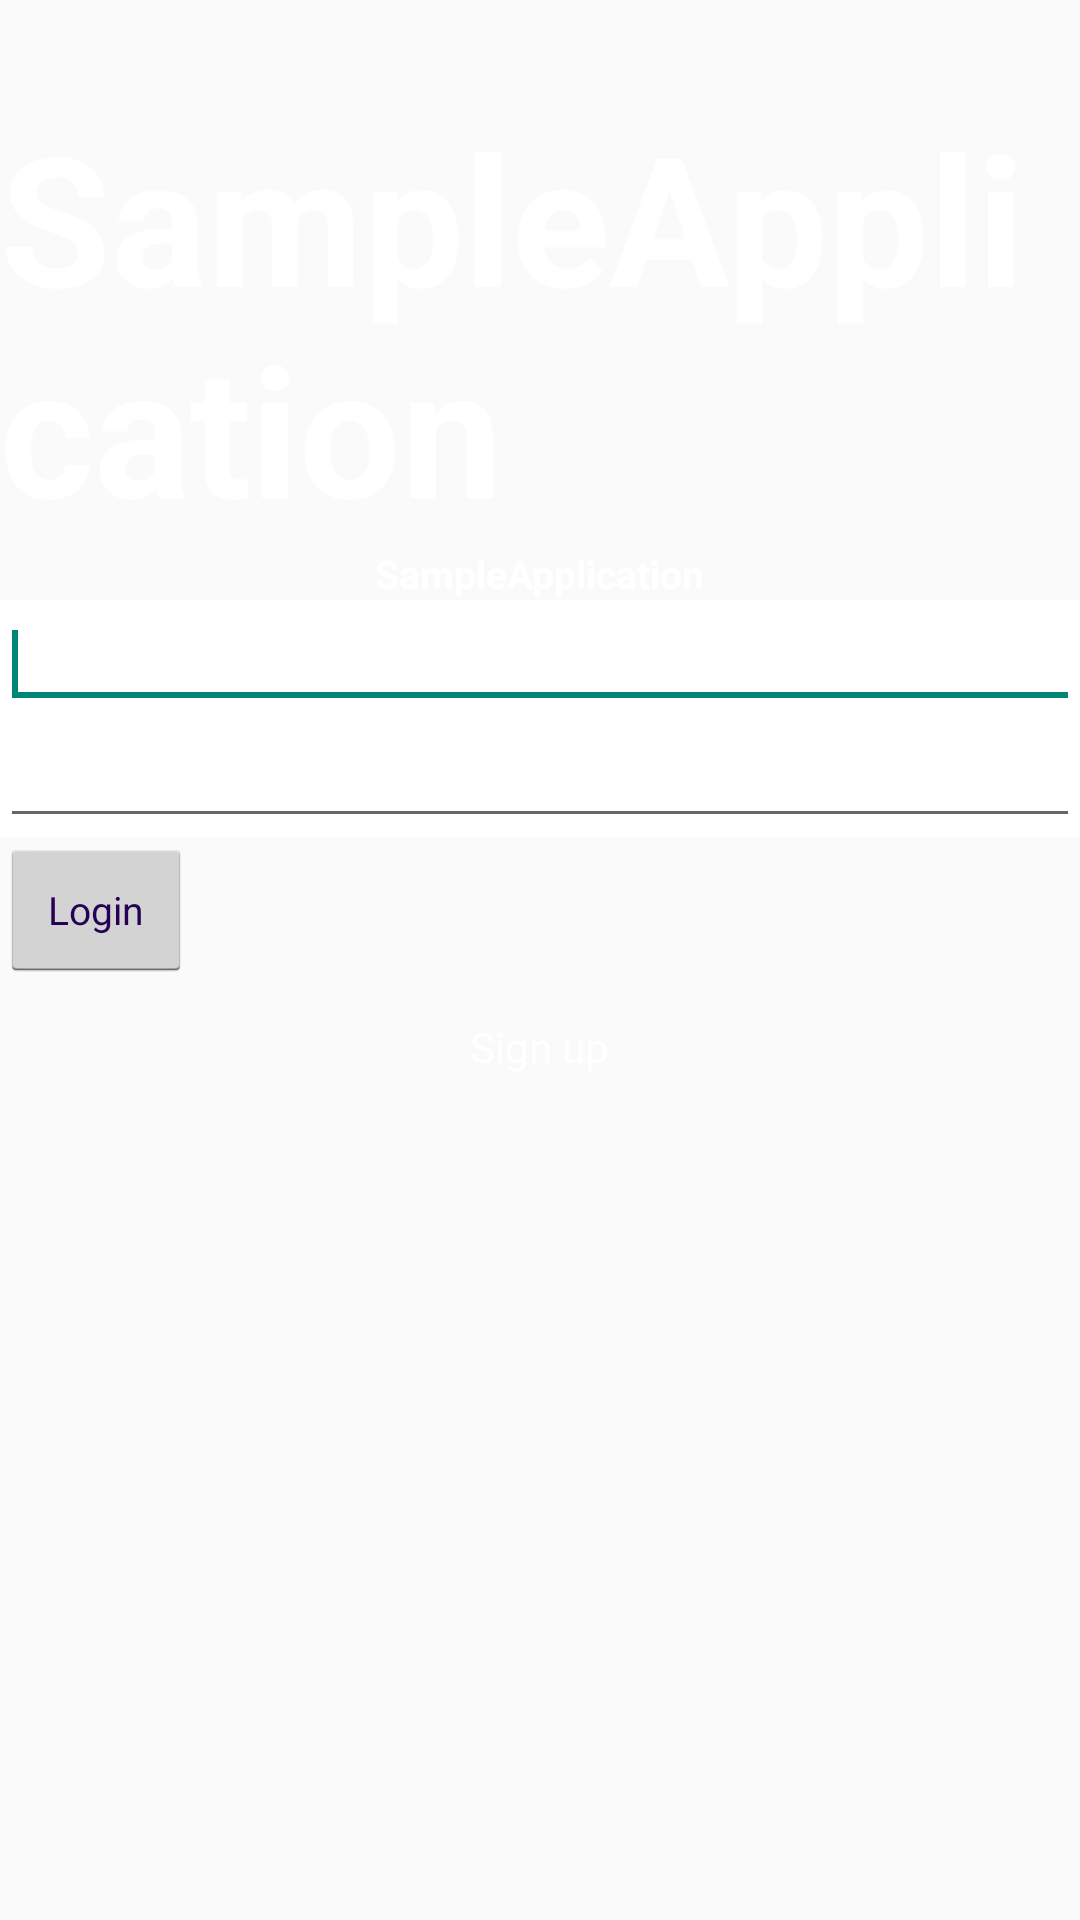

Reconstruct the res/layout file that produces this screen, plus the resources it refers to.
<!-- AndroidManifest.xml: application theme AppTheme -->
<!-- res/layout/activity_login.xml -->
<RelativeLayout xmlns:android="http://schemas.android.com/apk/res/android"
    xmlns:tools="http://schemas.android.com/tools"
    android:layout_width="match_parent"
    android:layout_height="match_parent"
    tools:context=".LoginActivity" >

    <TextView
        android:id="@+id/title"
        style="@style/AuthTitle" />

    <TextView
        android:id="@+id/subtitle"
        style="@style/AuthTitle.AuthSubTitle" />

    <LinearLayout
        android:id="@+id/editTextLayout"
        style="@style/AuthFieldContainer" >

        <EditText
            android:id="@+id/usernameField"
            style="@style/AuthEditText" >

            <requestFocus />
        </EditText>

        <EditText
            android:id="@+id/passwordField"
            style="@style/AuthEditText"
            android:inputType="textPassword" />
    </LinearLayout>

    <Button
        android:id="@+id/loginButton"
        style="@style/AuthButton"
        android:text="@string/login_button_label"
        android:layout_width="wrap_content"
        android:layout_height="wrap_content"
        android:layout_alignParentLeft="true"
        android:layout_below="@+id/editTextLayout" />

    <TextView
        android:id="@+id/signUpText"
        android:layout_width="wrap_content"
        android:layout_height="wrap_content"
        android:layout_below="@id/loginButton"
        android:layout_centerHorizontal="true"
        android:layout_marginTop="12dp"
        android:text="@string/sign_up_text"
        android:textColor="@android:color/white" />

</RelativeLayout>
<!-- resources referenced by this layout -->
<resources>
  <string name="login_button_label">Login</string>
  <string name="sign_up_text">Sign up</string>
  <style name="AuthButton" parent="android:Widget.Holo.Light.Button">
          <item name="android:layout_marginLeft">@dimen/activity_horizontal_margin</item>
          <item name="android:layout_marginRight">@dimen/activity_horizontal_margin</item>
          <item name="android:textColor">@color/text_color</item>
          <item name="android:textSize">13sp</item>
          <item name="android:layout_width">match_parent</item>
          <item name="android:layout_height">wrap_content</item>
      </style>
  <style name="AuthEditText" parent="android:Widget.Holo.Light.EditText">
          <item name="android:ems">10</item>
          <item name="android:textColorHint">@color/light_gray</item>
          <item name="android:textSize">17sp</item>
          <item name="android:layout_width">match_parent</item>
          <item name="android:layout_height">wrap_content</item>
      </style>
  <style name="AuthFieldContainer">
          <item name="android:background">@android:color/white</item>
          <item name="android:layout_marginLeft">@dimen/activity_horizontal_margin</item>
          <item name="android:layout_marginRight">@dimen/activity_horizontal_margin</item>
          <item name="android:orientation">vertical</item>
          <item name="android:layout_width">match_parent</item>
          <item name="android:layout_height">wrap_content</item>
          <item name="android:layout_below">@id/subtitle</item>
      </style>
  <style name="AuthTitle" parent="android:Widget.Holo.Light.TextView">
          <item name="android:layout_marginTop">32dp</item>
          <item name="android:textColor">@android:color/white</item>
          <item name="android:textSize">60sp</item>
          <item name="android:textStyle">bold</item>
          <item name="android:layout_width">wrap_content</item>
          <item name="android:layout_height">wrap_content</item>
          <item name="android:layout_alignParentTop">true</item>
          <item name="android:layout_centerHorizontal">true</item>
          <item name="android:text">@string/app_name</item>
      </style>
  <style name="AuthTitle.AuthSubTitle">
          <item name="android:textSize">13sp</item>
          <item name="android:layout_below">@+id/title</item>
          <item name="android:layout_alignParentTop">false</item>
          <item name="android:layout_marginTop">0dp</item>
      </style>
  <style name="AppTheme" parent="Theme.AppCompat.Light.DarkActionBar">
          
      </style>
  <color name="text_color">#250054</color>
  <color name="light_gray">#bbbbbb</color>
  <string name="app_name">SampleApplication</string>
</resources>
